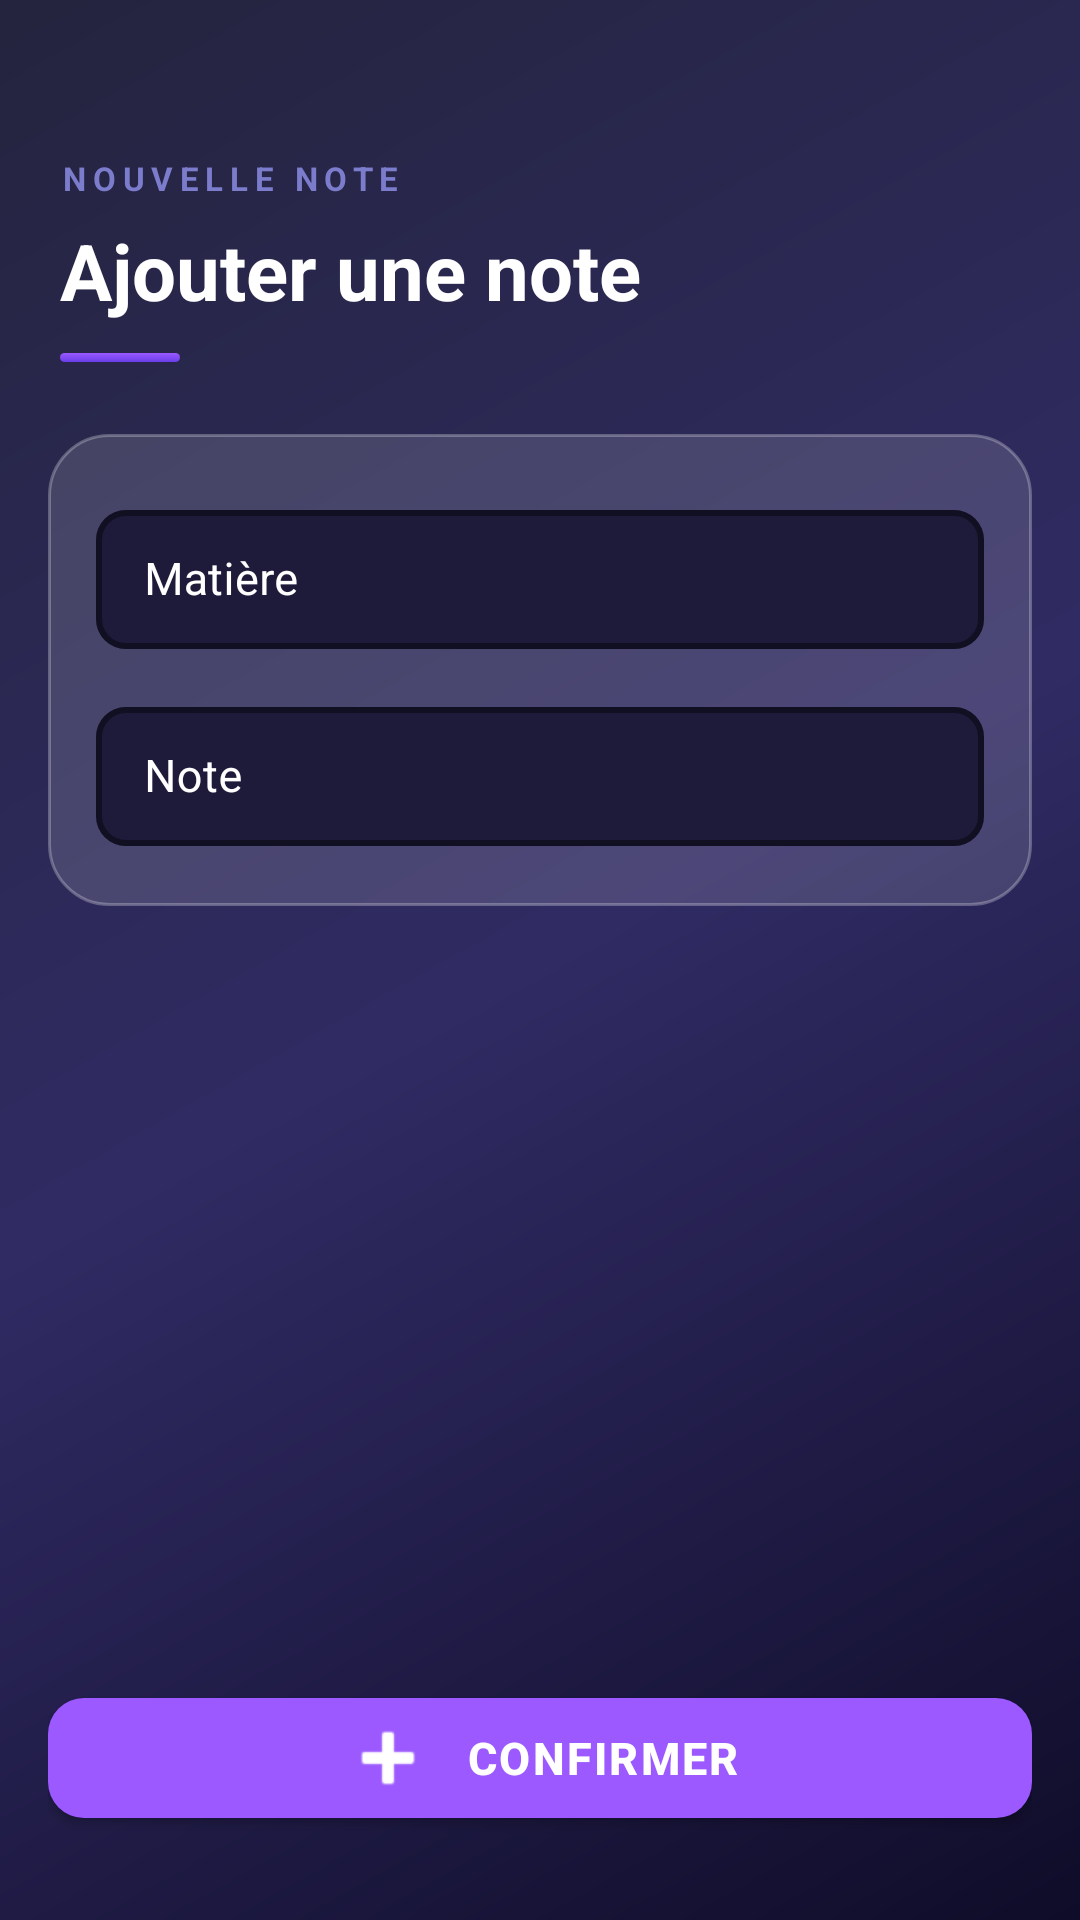

Write the Android layout XML for this screen, with the resource values it uses.
<!-- AndroidManifest.xml: application theme Theme.Projet_android -->
<!-- res/layout/activity_note.xml -->
<?xml version="1.0" encoding="utf-8"?>
<LinearLayout xmlns:android="http://schemas.android.com/apk/res/android"
    xmlns:app="http://schemas.android.com/apk/res-auto"
    android:layout_width="match_parent"
    android:layout_height="match_parent"
    android:orientation="vertical"
    android:background="@drawable/gradient_background">

    
    <LinearLayout
        android:layout_width="match_parent"
        android:layout_height="wrap_content"
        android:orientation="vertical"
        android:paddingStart="20dp"
        android:paddingEnd="20dp"
        android:paddingTop="52dp"
        android:paddingBottom="24dp">

        <TextView
            android:layout_width="wrap_content"
            android:layout_height="wrap_content"
            android:text="NOUVELLE NOTE"
            android:textColor="#7C7CCC"
            android:textSize="11sp"
            android:textStyle="bold"
            android:letterSpacing="0.2"
            android:layout_marginBottom="6dp" />

        
        <TextView
            android:id="@+id/tvStudentName"
            android:layout_width="wrap_content"
            android:layout_height="wrap_content"
            android:text="Ajouter une note"
            android:textColor="#FFFFFF"
            android:textSize="26sp"
            android:textStyle="bold" />

        <View
            android:layout_width="40dp"
            android:layout_height="3dp"
            android:background="@drawable/accent_bar"
            android:layout_marginTop="10dp" />

    </LinearLayout>

    
    <LinearLayout
        android:layout_width="match_parent"
        android:layout_height="wrap_content"
        android:orientation="vertical"
        android:background="@drawable/card_glass"
        android:paddingStart="16dp"
        android:paddingEnd="16dp"
        android:paddingTop="20dp"
        android:paddingBottom="20dp"
        android:layout_marginStart="16dp"
        android:layout_marginEnd="16dp"
        android:layout_marginBottom="24dp">

        
        <com.google.android.material.textfield.TextInputLayout
            android:layout_width="match_parent"
            android:layout_height="wrap_content"
            android:hint="Matière"
            android:layout_marginBottom="14dp">

            <com.google.android.material.textfield.TextInputEditText
                android:id="@+id/editTextMatiere"
                android:layout_width="match_parent"
                android:layout_height="wrap_content"
                android:inputType="textCapWords"
                android:textColor="#FFFFFF"
                android:textSize="15sp" />

        </com.google.android.material.textfield.TextInputLayout>

        
        <com.google.android.material.textfield.TextInputLayout
            android:layout_width="match_parent"
            android:layout_height="wrap_content"
            android:hint="Note"
            app:suffixText="/20"
            app:suffixTextColor="#BB86FC">

            <com.google.android.material.textfield.TextInputEditText
                android:id="@+id/editTextScore"
                android:layout_width="match_parent"
                android:layout_height="wrap_content"
                android:inputType="numberDecimal"
                android:textColor="#FFFFFF"
                android:textSize="15sp" />

        </com.google.android.material.textfield.TextInputLayout>

    </LinearLayout>

    
    <View
        android:layout_width="0dp"
        android:layout_height="0dp"
        android:layout_weight="1" />

    
    <LinearLayout
        android:layout_width="match_parent"
        android:layout_height="wrap_content"
        android:orientation="vertical"
        android:paddingStart="16dp"
        android:paddingEnd="16dp"
        android:paddingBottom="28dp">

        <com.google.android.material.button.MaterialButton
            android:id="@+id/buttonAddNote"
            android:layout_width="match_parent"
            android:layout_height="52dp"
            android:text="Confirmer"
            android:textSize="15sp"
            android:textStyle="bold"
            android:textColor="#FFFFFF"
            android:letterSpacing="0.05"
            app:backgroundTint="#9B59FF"
            app:cornerRadius="12dp"
            app:icon="@android:drawable/ic_input_add"
            app:iconGravity="textStart"
            app:iconPadding="10dp"
            app:iconTint="#FFFFFF" />

    </LinearLayout>

</LinearLayout>
<!-- resources referenced by this layout -->
<resources>
  <!-- drawable accent_bar (drawable) -->
  <?xml version="1.0" encoding="utf-8"?>
  <shape xmlns:android="http://schemas.android.com/apk/res/android"
      android:shape="rectangle">
      <gradient
          android:startColor="#9B59FF"
          android:endColor="#6A3DE8"
          android:angle="270"
          android:type="linear" />
      <corners android:radius="4dp" />
  </shape>
  <!-- drawable card_glass (drawable) -->
  <?xml version="1.0" encoding="utf-8"?>
  <shape xmlns:android="http://schemas.android.com/apk/res/android"
      android:shape="rectangle">
      <solid android:color="#22FFFFFF" />
      <corners android:radius="20dp" />
      <stroke
          android:width="1dp"
          android:color="#44FFFFFF" />
  </shape>
  <!-- drawable gradient_background (drawable) -->
  <?xml version="1.0" encoding="utf-8"?>
  <shape xmlns:android="http://schemas.android.com/apk/res/android">
      <gradient
          android:startColor="#0F0C29"
          android:centerColor="#302B63"
          android:endColor="#24243E"
          android:angle="135"
          android:type="linear" />
  </shape>
  <style name="Theme.Projet_android" parent="Theme.MaterialComponents.DayNight.NoActionBar">
          
          <item name="colorPrimary">#6A3DE8</item>
          <item name="colorPrimaryVariant">#4A20C8</item>
          <item name="colorOnPrimary">#FFFFFF</item>
          
          <item name="colorSecondary">#9B59FF</item>
          <item name="colorSecondaryVariant">#7C3DDD</item>
          <item name="colorOnSecondary">#FFFFFF</item>
          
          <item name="android:statusBarColor">@android:color/transparent</item>
          <item name="android:windowLightStatusBar" tools:targetApi="23">false</item>
          
          <item name="android:windowBackground">@drawable/gradient_background</item>
          
          <item name="android:textColorHint">#FFFFFF</item>
          
          <item name="textInputStyle">@style/Widget.App.TextInputLayout</item>
      </style>
  <style name="Widget.App.TextInputLayout" parent="Widget.MaterialComponents.TextInputLayout.OutlinedBox.Dense">
          
          <item name="hintTextColor">@android:color/white</item>
          
          <item name="android:textColorHint">#FFFFFF</item>
          
          <item name="boxStrokeColor">#9B59FF</item>
          <item name="boxStrokeWidth">2dp</item>
          <item name="boxStrokeWidthFocused">2.5dp</item>
          
          <item name="boxBackgroundColor">#1E1A3A</item>
          
          <item name="boxCornerRadiusTopStart">10dp</item>
          <item name="boxCornerRadiusTopEnd">10dp</item>
          <item name="boxCornerRadiusBottomStart">10dp</item>
          <item name="boxCornerRadiusBottomEnd">10dp</item>
      </style>
</resources>
